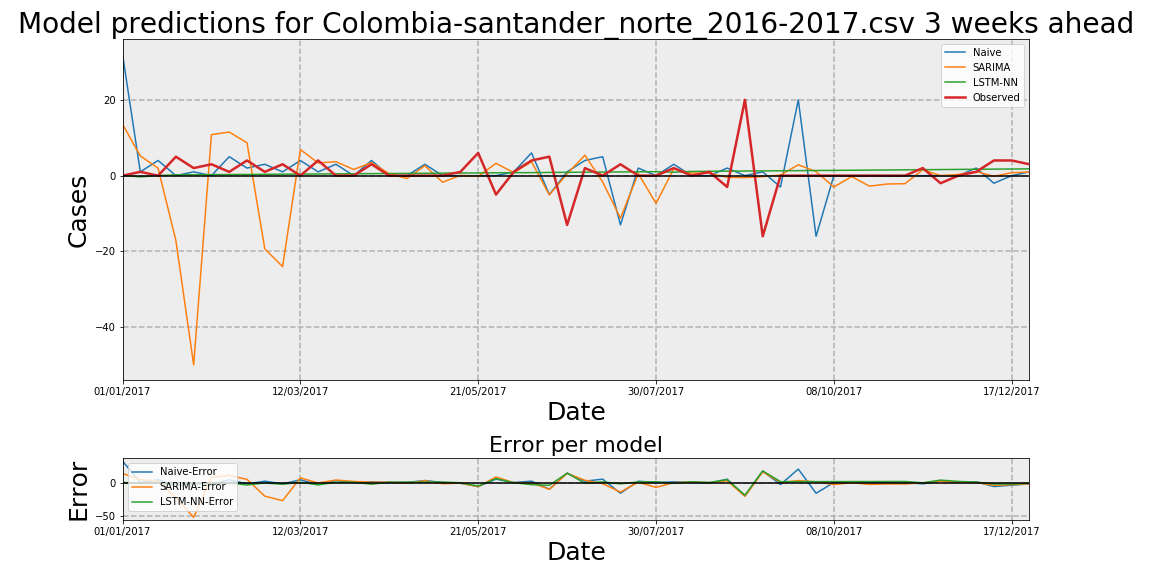

The file beside this chart, header and first rows:
Date, Observed, Naive, Naive-Error, LSTM-NN, LSTM-NN-Error, SARIMA, SARIMA-Error
01/01/2017, 0, 32, 32, 0.08888, 0.08888, 13.59, 13.59
08/01/2017, 1, 1, 0, -0.335, -1.335, 5.197, 4.197
15/01/2017, 0, 4, 4, 0.05098, 0.05098, 1.973, 1.973
22/01/2017, 5, 0, -5, 0.2147, -4.785, -17.1, -22.1
29/01/2017, 2, 1, -1, 0.2358, -1.764, -49.91, -51.91
05/02/2017, 3, 0, -3, 0.27, -2.73, 10.81, 7.813
12/02/2017, 1, 5, 4, 0.2979, -0.7021, 11.5, 10.5
19/02/2017, 4, 2, -2, 0.3181, -3.682, 8.659, 4.659
26/02/2017, 1, 3, 2, 0.3548, -0.6452, -19.31, -20.31
05/03/2017, 3, 1, -2, 0.3836, -2.616, -24, -27
12/03/2017, 0, 4, 4, 0.4126, 0.4126, 6.89, 6.89
19/03/2017, 4, 1, -3, 0.4419, -3.558, 3.348, -0.6519
26/03/2017, 0, 3, 3, 0.4716, 0.4716, 3.687, 3.687
02/04/2017, 0, 0, 0, 0.5015, 0.5015, 1.627, 1.627
09/04/2017, 3, 4, 1, 0.5315, -2.469, 3.433, 0.4333
16/04/2017, 0, 0, 0, 0.5619, 0.5619, 0.4884, 0.4884
23/04/2017, 0, 0, 0, 0.5881, 0.5881, -0.7512, -0.7512
30/04/2017, 0, 3, 3, 0.6235, 0.6235, 2.628, 2.628
07/05/2017, 0, 0, 0, 0.6545, 0.6545, -1.743, -1.743
14/05/2017, 1, 0, -1, 0.6857, -0.3143, 0.07083, -0.9292
21/05/2017, 6, 0, -6, 0.7173, -5.283, -0.2087, -6.209
28/05/2017, -5, 0, 5, 0.7492, 5.749, 3.253, 8.253
04/06/2017, 1, 1, 0, 0.7811, -0.2189, 0.7967, -0.2033
11/06/2017, 4, 6, 2, 0.7998, -3.2, 3.664, -0.3362
18/06/2017, 5, -5, -10, 0.8458, -4.154, -5.087, -10.09
25/06/2017, -13, 1, 14, 0.8786, 13.88, 0.459, 13.46
02/07/2017, 2, 4, 2, 0.9113, -1.089, 5.4, 3.4
09/07/2017, 0, 5, 5, 0.9443, 0.9443, -1.662, -1.662
16/07/2017, 3, -13, -16, 0.9777, -2.022, -11.23, -14.23
23/07/2017, 0, 2, 2, 1.011, 1.011, 0.5514, 0.5514
30/07/2017, 0, 0, 0, 1.045, 1.045, -7.317, -7.317
06/08/2017, 2, 3, 1, 0.9166, -1.083, 1.799, -0.2012
13/08/2017, 0, 0, 0, 1.113, 1.113, 0.6729, 0.6729
20/08/2017, 1, 0, -1, 1.147, 0.1469, 0.6306, -0.3694
27/08/2017, -3, 2, 5, 1.181, 4.181, -0.434, 2.566
03/09/2017, 20, 0, -20, 1.216, -18.78, -0.5221, -20.52
10/09/2017, -16, 1, 17, 1.251, 17.25, -0.2497, 15.75
17/09/2017, 0, -3, -3, 1.286, 1.286, 0.1535, 0.1535
24/09/2017, 0, 20, 20, 1.321, 1.321, 2.867, 2.867
01/10/2017, 0, -16, -16, 1.356, 1.356, 1.071, 1.071
08/10/2017, 0, 0, 0, 1.392, 1.392, -3.007, -3.007
15/10/2017, 0, 0, 0, 1.427, 1.427, -0.248, -0.248
22/10/2017, 0, 0, 0, 1.463, 1.463, -2.771, -2.771
29/10/2017, 0, 0, 0, 1.499, 1.499, -2.21, -2.21
05/11/2017, 0, 0, 0, 1.535, 1.535, -2.121, -2.121
12/11/2017, 2, 0, -2, 1.571, -0.4285, 1.548, -0.4522
19/11/2017, -2, 0, 2, 1.608, 3.608, 0.0, 2.0
26/11/2017, 0, 0, 0, 1.644, 1.644, 0.3211, 0.3211
03/12/2017, 1, 2, 1, 1.681, 0.6811, 1.067, 0.06687
10/12/2017, 4, -2, -6, 1.718, -2.282, -0.1571, -4.157
17/12/2017, 4, 0, -4, 1.755, -2.245, 0.7758, -3.224
24/12/2017, 3, 1, -2, 1.792, -1.208, 0.9445, -2.055
